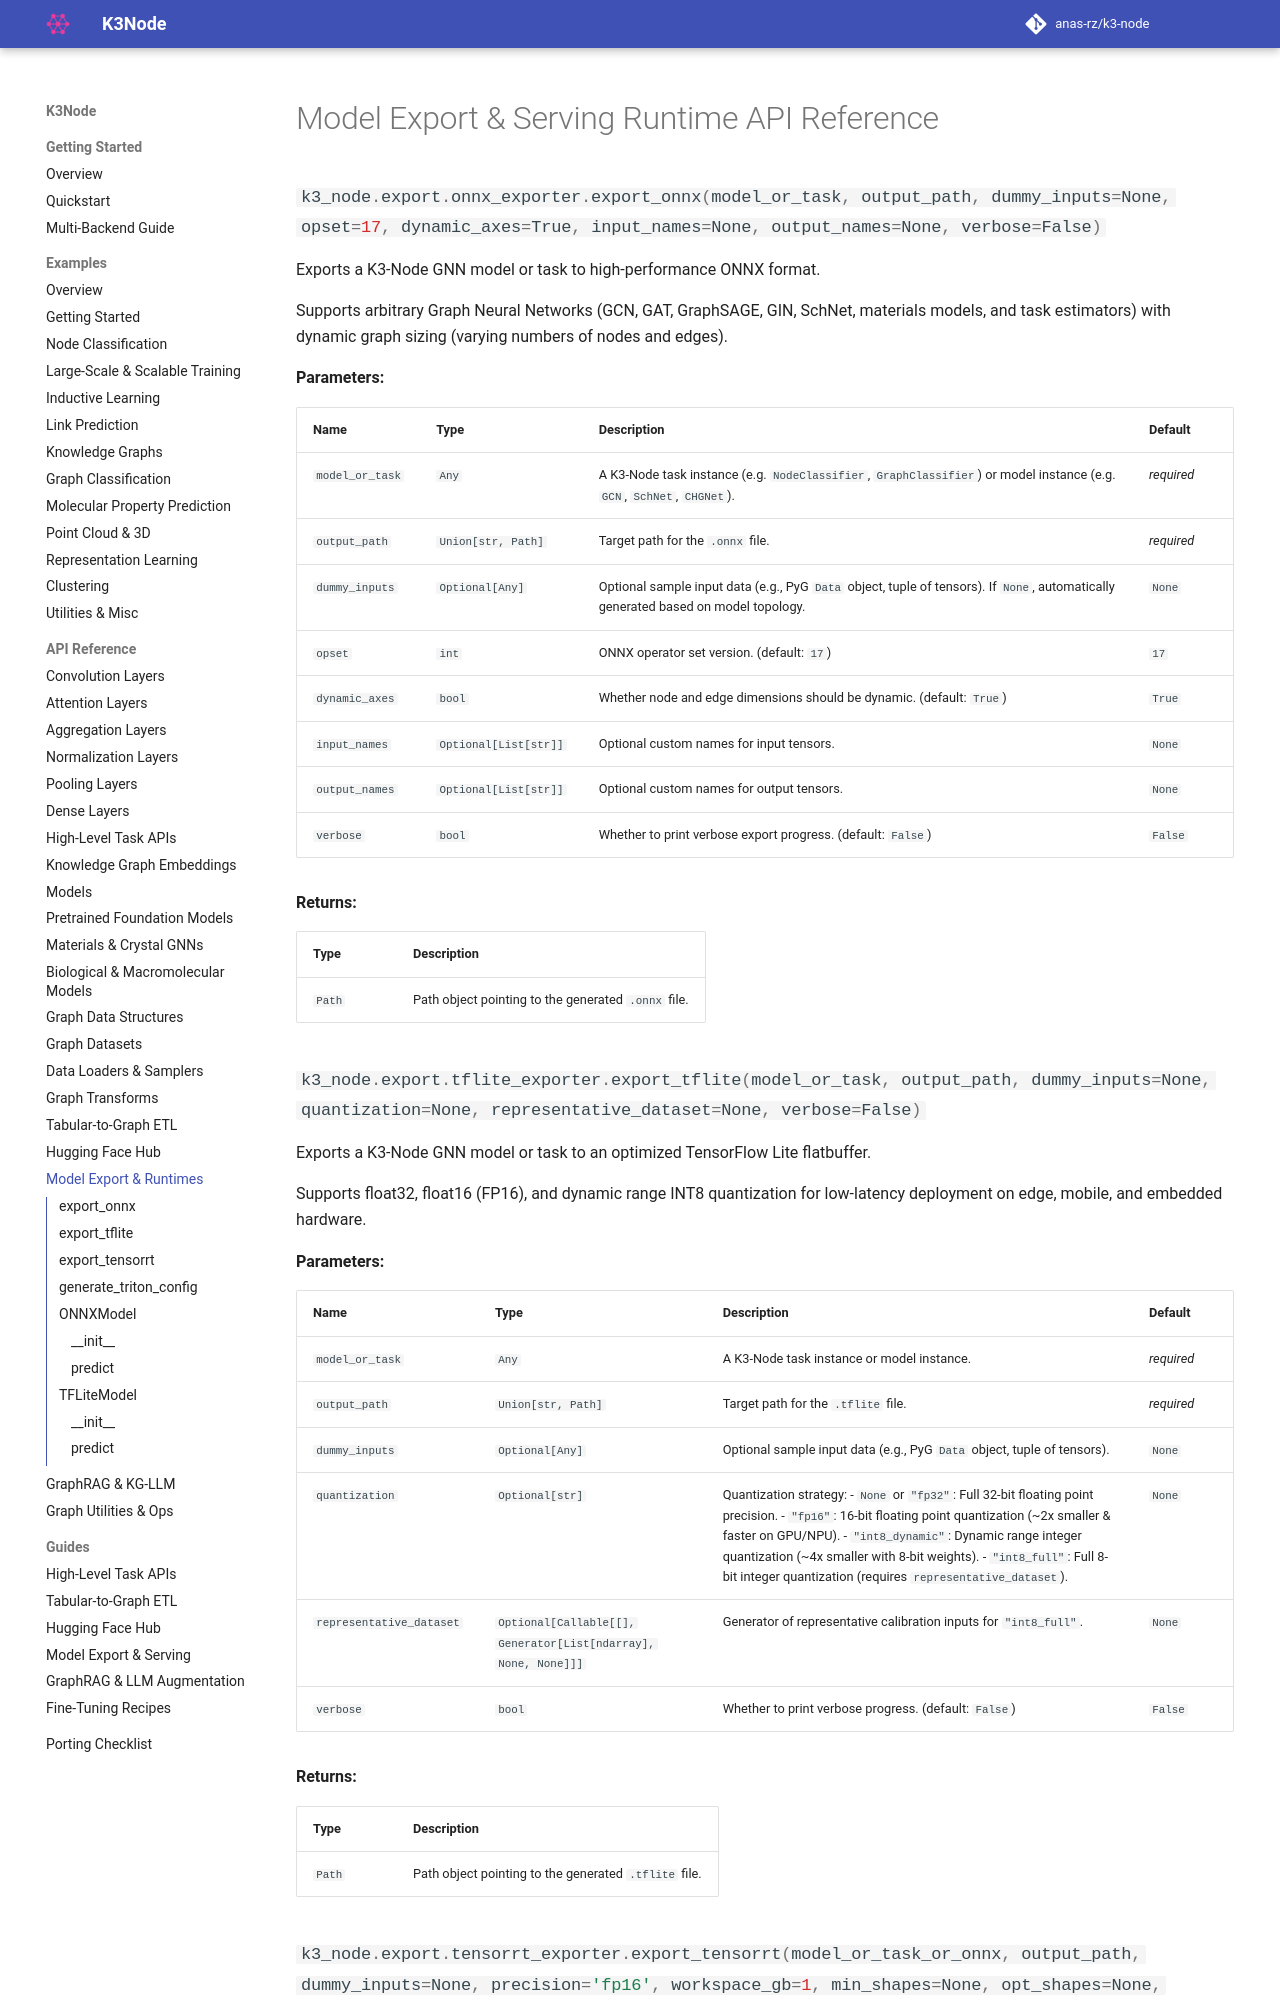

repository: anas-rz/k3-node · page: api/export/index.html · generator: mkdocs

# Model Export & Serving Runtime API Reference

::: k3_node.export.onnx_exporter.export_onnx
    options:
        show_root_heading: true

::: k3_node.export.tflite_exporter.export_tflite
    options:
